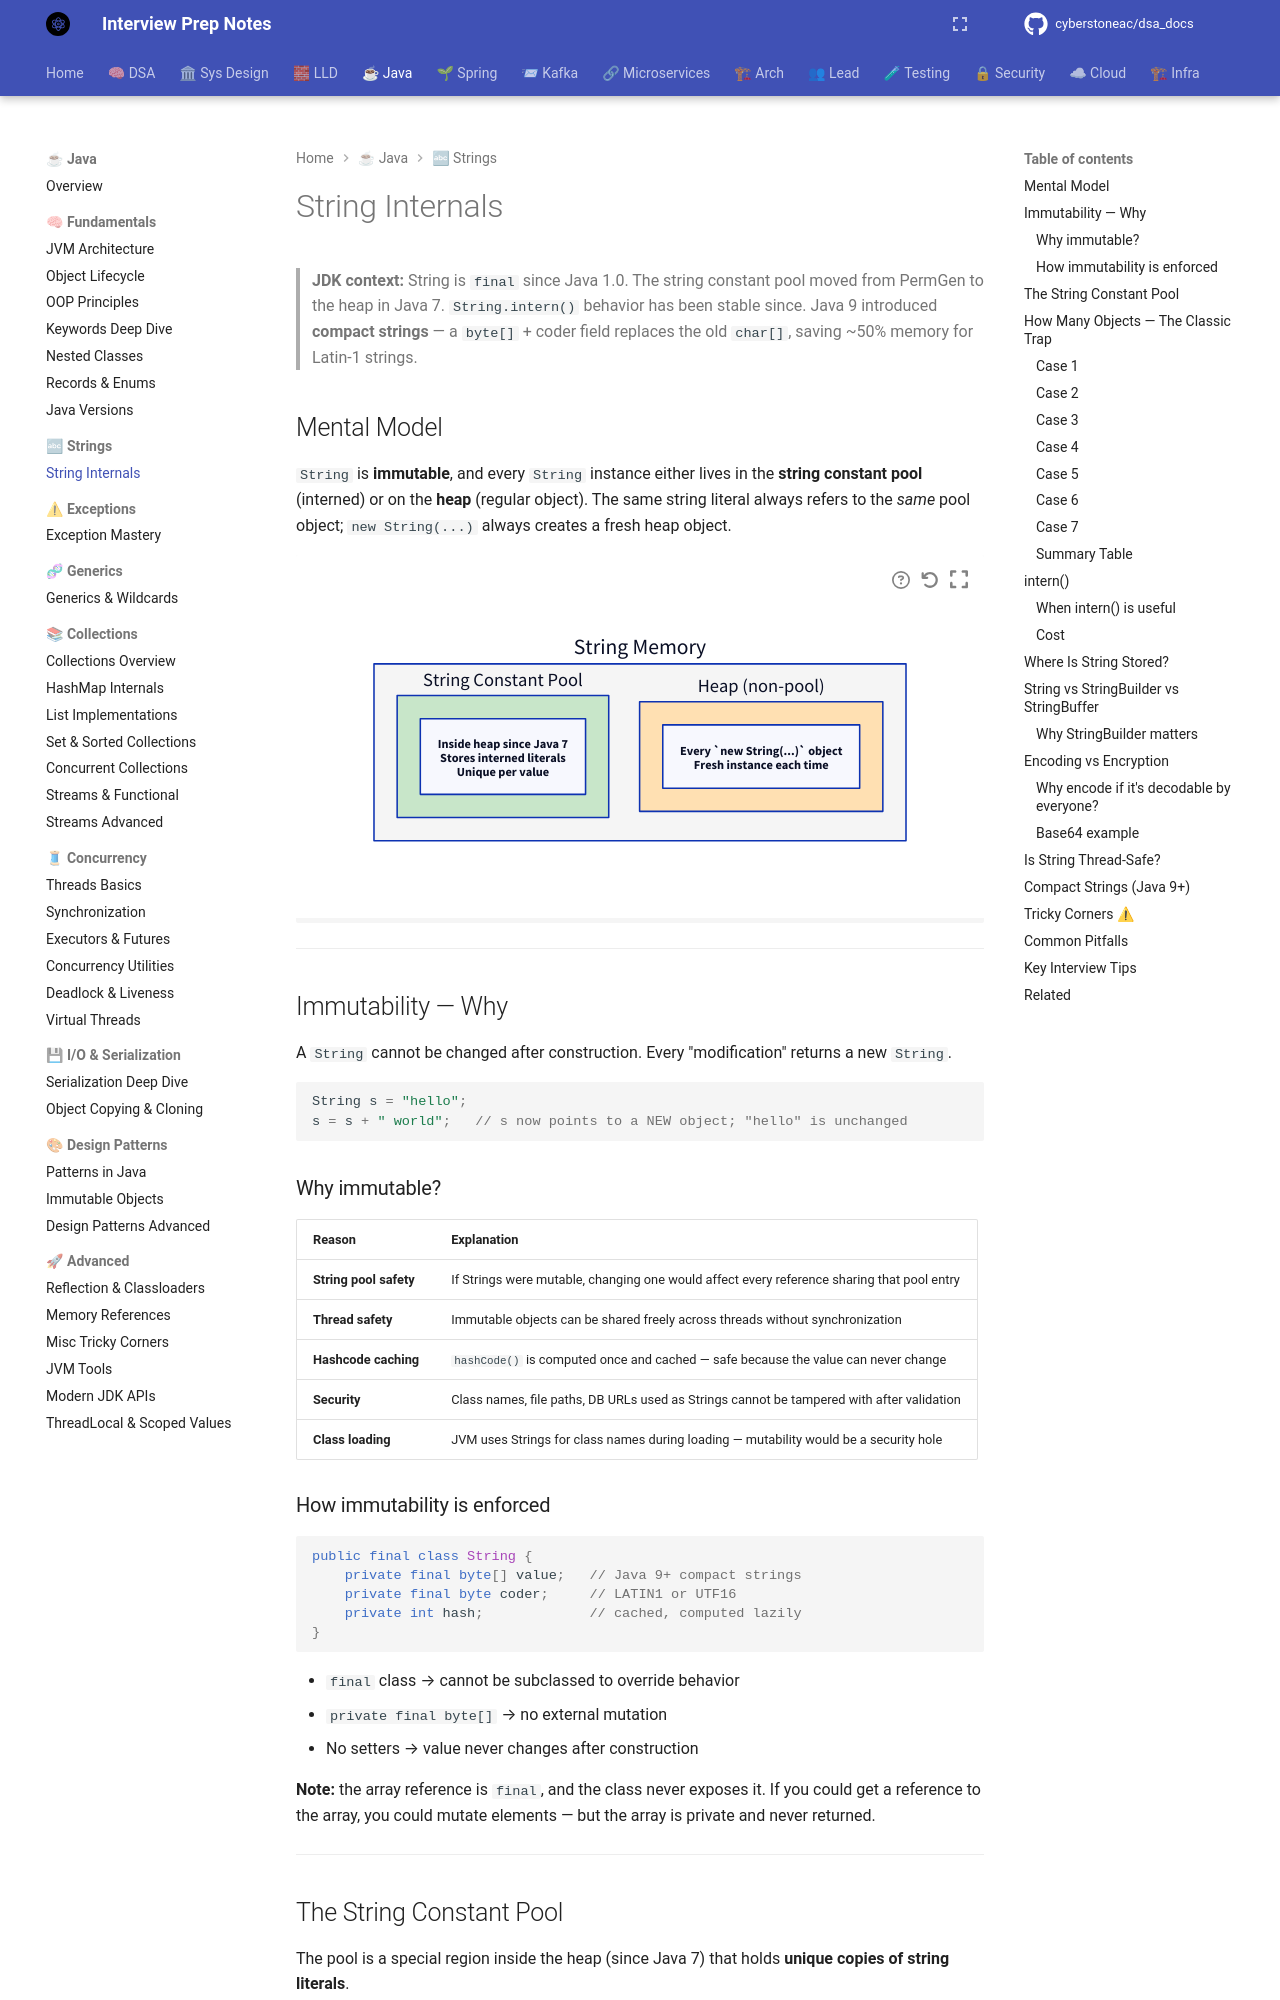

repository: cyberstoneac/dsa_docs · page: java/strings/string-internals/index.html · generator: mkdocs

# String Internals

> **JDK context:** String is `final` since Java 1.0. The string constant pool
> moved from PermGen to the heap in Java 7. `String.intern()` behavior has been
> stable since. Java 9 introduced **compact strings** — a `byte[]` + coder field
> replaces the old `char[]`, saving ~50% memory for Latin-1 strings.

## Mental Model

`String` is **immutable**, and every `String` instance either lives in the
**string constant pool** (interned) or on the **heap** (regular object). The
same string literal always refers to the *same* pool object; `new String(...)`
always creates a fresh heap object.

```d2
direction: down

memory: "String Memory" {
  style.fill: "#f5f5f5"

  pool: "String Constant Pool" {
    style.fill: "#c8e6c9"
    desc: "Inside heap since Java 7\nStores interned literals\nUnique per value"
  }

  heap: "Heap (non-pool)" {
    style.fill: "#ffe0b2"
    desc: "Every `new String(...)` object\nFresh instance each time"
  }
}
```

---

## Immutability — Why

A `String` cannot be changed after construction. Every "modification" returns
a new `String`.

```java
String s = "hello";
s = s + " world";   // s now points to a NEW object; "hello" is unchanged
```

### Why immutable?

| Reason | Explanation |
|---|---|
| **String pool safety** | If Strings were mutable, changing one would affect every reference sharing that pool entry |
| **Thread safety** | Immutable objects can be shared freely across threads without synchronization |
| **Hashcode caching** | `hashCode()` is computed once and cached — safe because the value can never change |
| **Security** | Class names, file paths, DB URLs used as Strings cannot be tampered with after validation |
| **Class loading** | JVM uses Strings for class names during loading — mutability would be a security hole |
